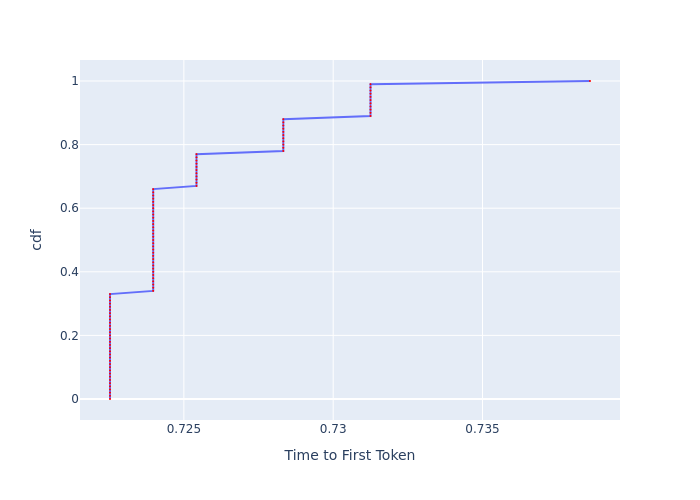

Data behind this chart, as committed beside it:
, cdf, Time to First Token
0, 0.0, 0.7225
1, 0.01, 0.7225
2, 0.02, 0.7225
3, 0.03, 0.7225
4, 0.04, 0.7225
5, 0.05, 0.7225
6, 0.06, 0.7225
7, 0.07, 0.7225
8, 0.08, 0.7225
9, 0.09, 0.7225
10, 0.1, 0.7225
11, 0.11, 0.7225
12, 0.12, 0.7225
13, 0.13, 0.7225
14, 0.14, 0.7225
15, 0.15, 0.7225
16, 0.16, 0.7225
17, 0.17, 0.7225
18, 0.18, 0.7225
19, 0.19, 0.7225
20, 0.2, 0.7225
21, 0.21, 0.7225
22, 0.22, 0.7225
23, 0.23, 0.7225
24, 0.24, 0.7225
25, 0.25, 0.7225
26, 0.26, 0.7225
27, 0.27, 0.7225
28, 0.28, 0.7225
29, 0.29, 0.7225
30, 0.3, 0.7225
31, 0.31, 0.7225
32, 0.32, 0.7225
33, 0.33, 0.7225
34, 0.34, 0.724
35, 0.35, 0.724
36, 0.36, 0.724
37, 0.37, 0.724
38, 0.38, 0.724
39, 0.39, 0.724
40, 0.4, 0.724
41, 0.41, 0.724
42, 0.42, 0.724
43, 0.43, 0.724
44, 0.44, 0.724
45, 0.45, 0.724
46, 0.46, 0.724
47, 0.47, 0.724
48, 0.48, 0.724
49, 0.49, 0.724
50, 0.5, 0.724
51, 0.51, 0.724
52, 0.52, 0.724
53, 0.53, 0.724
54, 0.54, 0.724
55, 0.55, 0.724
56, 0.56, 0.724
57, 0.57, 0.724
58, 0.58, 0.724
59, 0.59, 0.724
... 41 more rows
